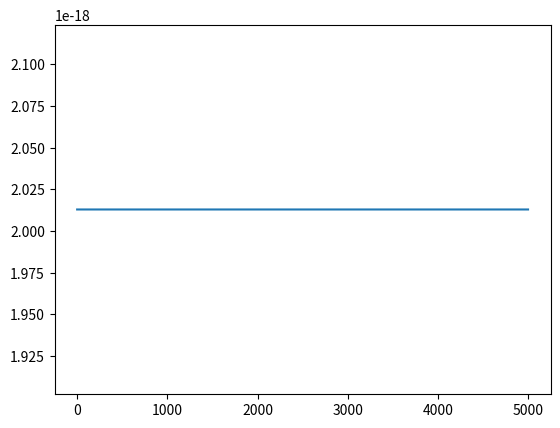
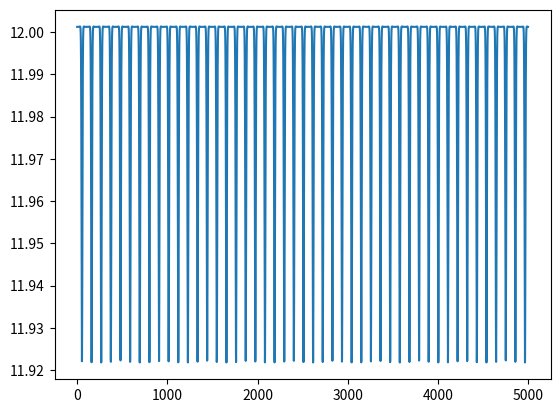
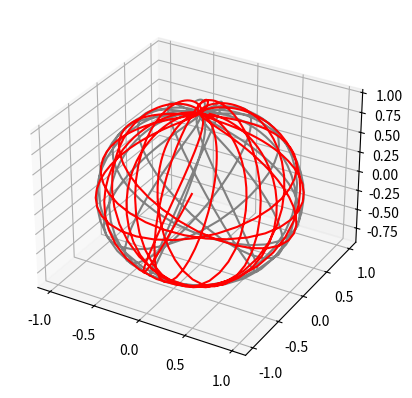

These figures' Python source, in order:
#!/usr/bin/env python3
# -*- coding: utf-8 -*-
"""
Created on Wed Sep 23 15:48:13 2020

@author: ashishbhatt

This app solves a rigid body with its center of mass fixed in space,
so that only rotational degress of freedom are present in the system.
"""

import numpy as np
from numpy import linalg as LA
from pylab import r_, c_
from mpl_toolkits import mplot3d
#%matplotlib inline
import matplotlib.pyplot as plt

#%% define the system

class RigidBody(object):
    def __init__(self):
        self.k = 3
        self.r0 = np.array([[0.],[0.],[1.]])
        self.q0 = np.array([[0.],[0.],[-1.]])
        self.R = np.array([[0.5,0.,0.],
                           [0.,0.5,0.],
                           [0.,0.,3.5]])
        self.Q0 = np.eye(self.k)
        assert np.allclose(self.Q0.T @ self.Q0, np.eye(self.k)) and LA.det(self.Q0) ==1
        self.P0 = np.array([[0.,-1.,0.0875],
                            [1.,0.,0.],
                            [-0.0125,0.,0.]])
        self.K = 5
        self.gamma = 0.0
        # myfun = lambda x: 3*np.sin(x) -np.sin(x)**3
        # myfun = lambda x: np.heaviside(x-2500*dt, 1)
        # myfun = lambda x: 1/2 +1/2*np.tanh(20*(x -2500*dt))
        self.gamma_t = lambda t: -self.gamma*(t)
        # self.gamma_t = lambda t: -self.gamma*0
        # int_gamma_t = lambda t: self.gamma*np.cos(t)
        self.int_gamma_t = lambda t1, t0: -self.gamma*((t1) -(t0))
        self.exp_gamma = lambda dt, tn: np.exp(self.int_gamma_t(tn+dt, tn))

        self.Rinv = self.R - np.diag(np.diagonal(self.R)) +np.diag(1/np.diagonal(self.R))
        assert np.count_nonzero(self.R - np.diag(np.diagonal(self.R))) ==0
        
        self.Jinv = r_[c_[np.zeros((self.k,)*2), np.eye(self.k)],\
                       c_[-np.eye(self.k), np.zeros((self.k,)*2)]]

        self.Vext = lambda Q: self.K/2.0*LA.norm(Q.dot(self.r0) -self.q0)**2
        self.Ham = lambda Q, P, Lam: 1/2.0*np.trace(P.dot(self.Rinv).dot(P.T)) +self.Vext(Q) +Lam
        self.mom = lambda Q, P: P.dot(Q.T) -Q.dot(P.T)

    def __call__(self, Q):
        """ returns the potential Vext's gradient"""
        return self.K*(Q.dot(self.r0) - self.q0) @ self.r0.T

#%% Utility functions
def issymmetric(a, rtol=1e-12, atol=1e-12):
    return np.allclose(a, a.T, rtol=rtol, atol=atol)

#%% RATTLE implementation

def RATTLE(sys, dt, Tsize, tol, max_iter):
    R, Rinv, k, nab_V, exp_gamma = sys.R, sys.Rinv, sys.k, sys, sys.exp_gamma
    myeye = np.eye(k)
    M_ = lambda Q, n: (Q.T).dot(Q) -exp_gamma(0*dt,n*dt)*myeye
    Mb_= lambda Q,P,n: (Q.T).dot(P).dot(Rinv) +Rinv.dot(P.T).dot(Q) -sys.gamma_t((n+1)*dt*0)*exp_gamma(0*dt,n*dt)*myeye
    lam_ = lambda M: np.array([[(R[i,i]*R[j,j]/(R[i,i] +R[j,j]))*M[i,j] for j in range(k)] for i in range(k)])

    Q = np.zeros((Tsize,) +np.shape(sys.Q0))
    P = np.zeros((Tsize,) +np.shape(sys.Q0))
    Lam = np.zeros((Tsize,))
    Q[0], P[0] = sys.Q0, sys.P0

    store = False
    if store:
        info = []

    for n in range(Tsize-1):
        Qnp = Q[n] +exp_gamma(dt,n*dt)*dt*P[n].dot(Rinv) -dt**2/2.0*nab_V(Q[n]).dot(Rinv)

        m, M = 0, M_(Qnp,n)
        if store: info.append((m,LA.norm(M)))

        while LA.norm(M) > tol and m < max_iter:
            lam = lam_(M)
            assert np.allclose(lam, lam.T)
            Qnp = Qnp -Q[n].dot(lam).dot(Rinv)
            m, M = m+1, M_(Qnp,n)
            if store: info.append((m,LA.norm(M),issymmetric(lam)))
            
        Lam[n+1] = np.trace(M @ lam/dt**2)

        if m == max_iter:
            raise ValueError("Q did not converge, n=%d, norm(M)=%d" % (n,LA.norm(M)))

        # Pn1_2 = P[n] -dt/2.0*nab_V(Q[n]) -dt*Q[n].dot(lam)/dt**2
        Pn1_2 = (Qnp - Q[n])/dt @ R
        Q[n+1] = Qnp

        Pnp = exp_gamma(dt,n*dt)*(Pn1_2 -dt/2.0*nab_V(Q[n+1]))

        m, M = 0, Mb_(Q[n+1],Pnp,n)
        if store: info.append((m,LA.norm(M)))

        while LA.norm(M) > tol and m < max_iter:
            lam = lam_(M)
            assert np.allclose(lam, lam.T)
            Pnp = Pnp -Q[n+1].dot(lam)
            m, M = m+1, Mb_(Q[n+1],Pnp,n)
            if store: info.append((m,LA.norm(M),issymmetric(lam)))

        if m == max_iter:
            raise ValueError("P did not converge, n=%d, norm(M)=%d" % (n,LA.norm(M)))

        P[n+1] = Pnp

    return Q, P, Lam, False

def RATTLE_symplectic(sys, dt, Tsize):
    K, r0, Rinv, Jinv, exp_gamma = sys.K, sys.r0, sys.Rinv, sys.Jinv, sys.exp_gamma
    myeye = np.eye(sys.k)
    # Psi_p = LA.solve(r_[c_[myeye, dt/2*K*r0 @ r0.T],\
    #              c_[np.zeros((sys.k,)*2), 1/exp_gamma*myeye]].T,\
    #                   r_[c_[myeye -dt**2/2*K*r0 @ r0.T @ Rinv, -dt/2*K*r0 @ r0.T],\
    #            c_[exp_gamma*dt*Rinv, myeye]].T).T
    
    error = np.zeros(Tsize)
    Psi_p_ = np.eye(sys.k*2)
    for n in range(Tsize-1):
        Psi_p = r_[c_[myeye -dt**2/2*K*r0 @ r0.T @ Rinv, exp_gamma(dt,n*dt)*(-dt/2*K*r0 @ r0.T -dt/2*K*(myeye -dt**2/2*K*r0 @ r0.T @ Rinv) @ r0 @ r0.T)],\
                   c_[exp_gamma(dt,n*dt)*dt*Rinv, exp_gamma(dt,n*dt)*(myeye -dt/2*K*(exp_gamma(dt,n*dt)*dt*Rinv) @ r0 @ r0.T)]]
        error[n+1] = LA.norm((Psi_p @ Psi_p_).T @ Jinv @ (Psi_p @ Psi_p_) -exp_gamma((n+1)*dt,n*dt*0)**2*Jinv)
        Psi_p_ = Psi_p
    return error
    

#%% simulation
sys = RigidBody()
dt = 0.1
T = 500.0
Trange = np.arange(0,T,dt)
Tsize = np.size(Trange)
tol, max_iter = 1.0e-14, 50

Q, P, Lam, info = RATTLE(sys, dt, Tsize, tol, max_iter)

#%% symplectic error
error = RATTLE_symplectic(sys, dt, Tsize)
fig = plt.figure()
ax = plt.axes()
ax.plot(error[2:])
# ax.set_ylim([2.4470356400000001, 2.4470356600000001])

# Conformal symplectiness is not preserved.
# How to make this problem high-dimensional (for MOR) is not clear.

#%% plot Hamiltonian
Ham = [sys.Ham(Q[i],P[i], Lam[i]) for i in range(Tsize)]
fig = plt.figure()
ax = plt.axes()
ax.plot(Ham)

#%% plot 3d
fig = plt.figure()
ax = plt.axes(projection='3d')

# Data for a three-dimensional line
q = np.array([Q[i].dot(sys.r0) for i in range(Tsize)]).reshape(Tsize,sys.k)
x, y, z = q[:,0], q[:,1], q[:,2]
ax.plot3D(x[:1000],y[:1000],z[:1000], 'gray')
ax.plot3D(x[4000:],y[4000:],z[4000:], 'red')

#%% plot momentum, momentum is only conserved for V_ext = 0
if sys.Vext(Q[0]) < 1e-16:
    mom_error = [LA.norm(sys.mom(Q[i],P[i]) -sys.mom(Q[0],P[0])) for i in range(Tsize)]
    fig = plt.figure()
    ax = plt.axes()
    ax.plot(mom_error)
